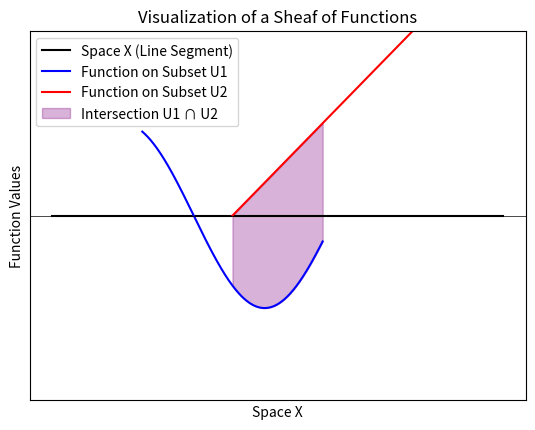

Source code (Python):
import matplotlib.pyplot as plt
import numpy as np

# Create a figure and axis
fig, ax = plt.subplots()

# Define the line segment (space X)
x = np.linspace(0, 10, 400)
ax.plot(x, np.zeros_like(x), 'k-', label='Space X (Line Segment)')

# Define functions on different open subsets
x1 = np.linspace(2, 6, 400)
y1 = np.sin(x1)
ax.plot(x1, y1, 'b-', label='Function on Subset U1')

x2 = np.linspace(4, 8, 400)
y2 = 0.5 * x2 - 2
ax.plot(x2, y2, 'r-', label='Function on Subset U2')

# Highlighting the intersection
x_int = np.linspace(4, 6, 400)
y_int1 = np.sin(x_int)
y_int2 = 0.5 * x_int - 2
ax.fill_between(x_int, y_int1, y_int2, color='purple', alpha=0.3, label='Intersection U1 ∩ U2')

# Annotations and labels
ax.set_ylim(-2, 2)
ax.legend()
ax.set_title("Visualization of a Sheaf of Functions")
ax.set_xlabel("Space X")
ax.set_ylabel("Function Values")
ax.axhline(0, color='black',linewidth=0.5)
ax.set_yticks([])
ax.set_xticks([])

plt.show()
